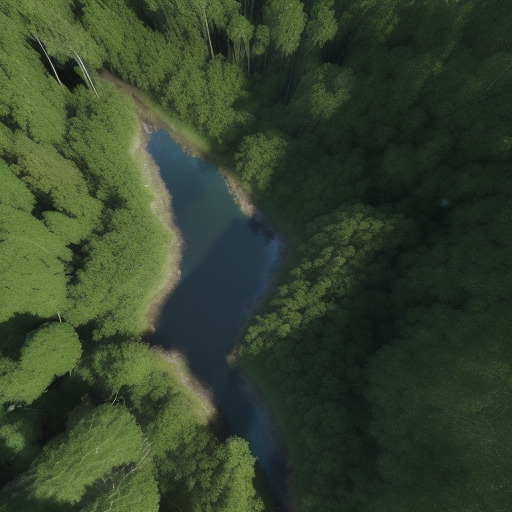
Generation parameters embedded in this image by AUTOMATIC1111 Stable Diffusion web UI or a fork of it (Forge, ...) (PNG 'parameters' text chunk):
Top-down satellite view, drone image, forest, vibrant colors of vegetation, natural reserve, realistic, cinematic lighting, sunrise, noon, sunset, night, lush landscape, canopy, majestic trees, sunlit glades, shadowy pockets, subtle lighting, tranquil, sunlight filters, dappled patterns, winding river, wild animals, deer, birds, realistic textures, immersive, cinematic aerial perspective.
Steps: 20, Sampler: Euler a, CFG scale: 7, Seed: 2362431398, Size: 512x512, Model hash: d7fc69397d, Model: realisticVisionV50_v50VAE, Version: v1.5.1